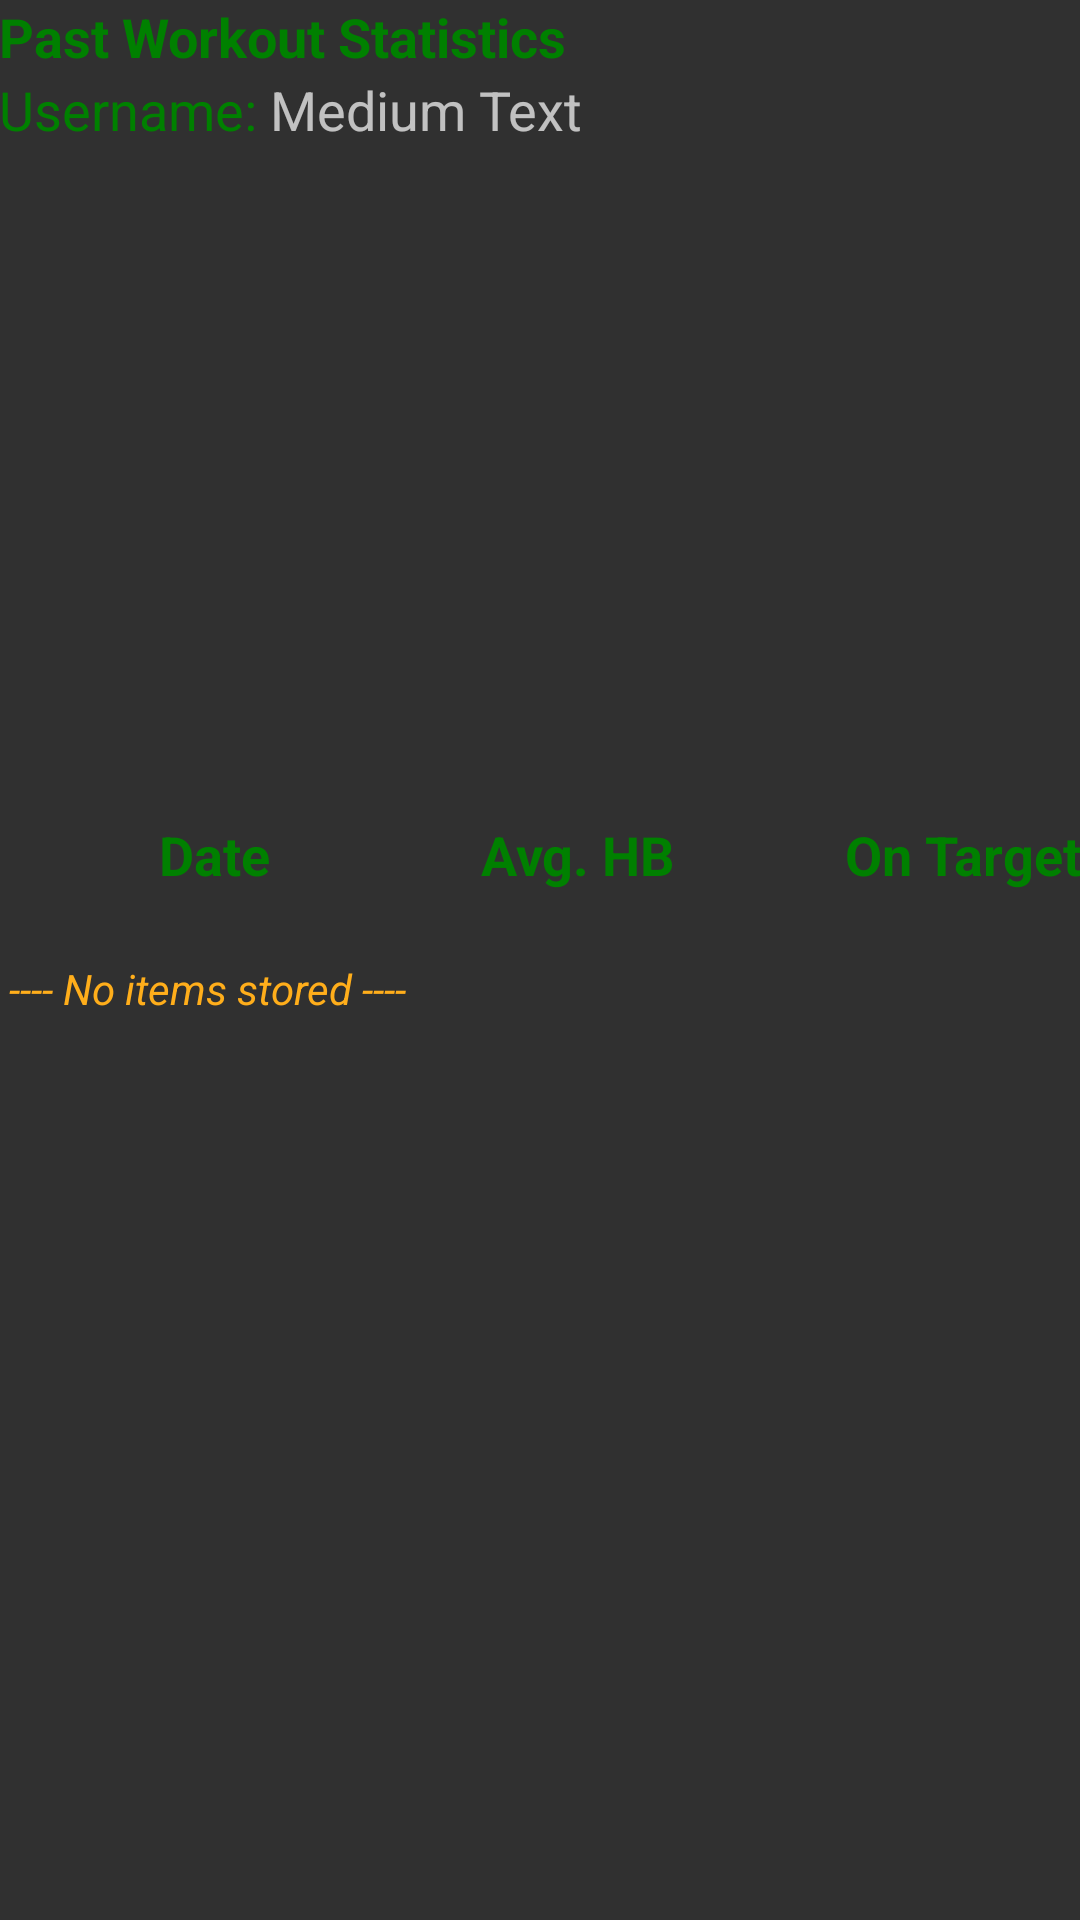

Produce the Android XML layout that renders to this screen, including the resource entries it uses.
<!-- AndroidManifest.xml: application theme Theme.AppCompat -->
<!-- res/layout/activity_progress_view.xml -->
<RelativeLayout xmlns:android="http://schemas.android.com/apk/res/android"
    xmlns:tools="http://schemas.android.com/tools" android:layout_width="match_parent"
    android:layout_height="match_parent" android:paddingLeft="@dimen/activity_horizontal_margin"
    android:paddingRight="@dimen/activity_horizontal_margin"
    android:paddingTop="@dimen/activity_vertical_margin"
    android:paddingBottom="@dimen/activity_vertical_margin"
    tools:context="com.example.team_foxhound.minicapstone_project.Activities.ProgressView">

    <TableLayout
        android:layout_width="match_parent"
        android:layout_height="320dp"
        android:layout_alignParentBottom="true"
        android:layout_alignParentLeft="true"
        android:layout_alignParentStart="true"
        android:id="@+id/tablelayout">



            <TableRow
                android:layout_width="match_parent"
                android:layout_height="match_parent"
                android:id="@+id/row1"
                android:layout_column="3">

                <TextView

                    android:layout_width="165dp"
                    android:id="@+id/firstitem"
                    android:hint=" ---- No items stored ----"
                    android:textStyle="italic"
                    android:textColorHint="#FFAE1B"

                    />

                <TextView

                    android:layout_width="90dp"
                    android:id="@+id/seconditem"

                    />

                <TextView

                    android:layout_width="90dp"
                    android:id="@+id/thirditem"

                    />


            </TableRow>

        <TableRow
            android:layout_width="match_parent"
            android:layout_height="match_parent"
            android:layout_column="3">

            <TextView

                android:layout_width="165dp"
                />

            <TextView

                android:layout_width="90dp"

                />

            <TextView

                android:layout_width="90dp"

                />


        </TableRow>

        <TableRow
            android:layout_width="match_parent"
            android:layout_height="match_parent"
            android:layout_column="3">

            <TextView

                android:layout_width="165dp"
                />

            <TextView

                android:layout_width="90dp"

                />

            <TextView

                android:layout_width="90dp"

                />



        </TableRow>

        <TableRow
            android:layout_width="match_parent"
            android:layout_height="match_parent"
            android:layout_column="3">

            <TextView

                android:layout_width="165dp"
                />

            <TextView

                android:layout_width="90dp"

                />

            <TextView

                android:layout_width="90dp"

                />



        </TableRow>

        <TableRow
            android:layout_width="match_parent"
            android:layout_height="match_parent"
            android:layout_column="3">

            <TextView

                android:layout_width="165dp"
                />

            <TextView

                android:layout_width="90dp"

                />

            <TextView

                android:layout_width="90dp"

                />



        </TableRow>

        <TableRow
            android:layout_width="match_parent"
            android:layout_height="match_parent"
            android:layout_column="3">

            <TextView

                android:layout_width="165dp"
                />

            <TextView

                android:layout_width="90dp"

                />

            <TextView

                android:layout_width="90dp"

                />



        </TableRow>

        <TableRow
            android:layout_width="match_parent"
            android:layout_height="match_parent"
            android:layout_column="3">

            <TextView

                android:layout_width="165dp"
                />

            <TextView

                android:layout_width="90dp"

                />

            <TextView

                android:layout_width="90dp"

                />



        </TableRow>
        <TableRow
            android:layout_width="match_parent"
            android:layout_height="match_parent"
            android:layout_column="3">

            <TextView

                android:layout_width="165dp"
                />

            <TextView

                android:layout_width="90dp"

                />

            <TextView

                android:layout_width="90dp"

                />



        </TableRow>
        <TableRow
            android:layout_width="match_parent"
            android:layout_height="match_parent"
            android:layout_column="3">

            <TextView

                android:layout_width="165dp"
                />

            <TextView

                android:layout_width="90dp"

                />

            <TextView

                android:layout_width="90dp"

                />



        </TableRow>
        <TableRow
            android:layout_width="match_parent"
            android:layout_height="match_parent"
            android:layout_column="3">

            <TextView

                android:layout_width="165dp"
                />

            <TextView

                android:layout_width="90dp"

                />

            <TextView

                android:layout_width="90dp"

                />



        </TableRow>
        <TableRow
            android:layout_width="match_parent"
            android:layout_height="match_parent"
            android:layout_column="3">

            <TextView

                android:layout_width="165dp"
                />

            <TextView

                android:layout_width="90dp"

                />

            <TextView

                android:layout_width="90dp"

                />



        </TableRow>
        <TableRow
            android:layout_width="match_parent"
            android:layout_height="match_parent"
            android:layout_column="3">

            <TextView

                android:layout_width="165dp"
                />

            <TextView

                android:layout_width="90dp"

                />

            <TextView

                android:layout_width="90dp"

                />



        </TableRow>
        <TableRow
            android:layout_width="match_parent"
            android:layout_height="match_parent"
            android:layout_column="3">

            <TextView

                android:layout_width="165dp"
                />

            <TextView

                android:layout_width="90dp"

                />

            <TextView

                android:layout_width="90dp"

                />



        </TableRow>

        <TableRow
            android:layout_width="match_parent"
            android:layout_height="match_parent"
            android:layout_column="3">

            <TextView

                android:layout_width="165dp"
                />

            <TextView

                android:layout_width="90dp"

                />

            <TextView

                android:layout_width="90dp"

                />



        </TableRow>


    </TableLayout>

    <TextView
        android:layout_width="wrap_content"
        android:layout_height="wrap_content"
        android:textAppearance="?android:attr/textAppearanceMedium"
        android:text="Date"
        android:gravity="center"
        android:textColor="#008000"
        android:id="@+id/textView34"
        android:textStyle="bold"
        android:layout_above="@+id/tablelayout"
        android:layout_toLeftOf="@+id/textView38"
        android:layout_toStartOf="@+id/textView38"
        android:layout_marginBottom="23dp" />

    <TextView
        android:layout_width="wrap_content"
        android:layout_height="wrap_content"
        android:textAppearance="?android:attr/textAppearanceMedium"
        android:text=" Avg. HB"
        android:gravity="center"
        android:textColor="#008000"
        android:id="@+id/textView35"
        android:layout_marginLeft="66dp"
        android:layout_marginStart="66dp"
        android:layout_alignTop="@+id/textView34"
        android:layout_toRightOf="@+id/textView34"
        android:layout_toEndOf="@+id/textView34"
        android:textStyle="bold" />

    <TextView
        android:layout_width="wrap_content"
        android:layout_height="wrap_content"
        android:textAppearance="?android:attr/textAppearanceMedium"
        android:text="       On Target"
        android:gravity="center"
        android:textColor="#008000"
        android:id="@+id/textView36"
        android:layout_alignTop="@+id/textView35"
        android:layout_alignRight="@+id/tablelayout"
        android:layout_alignEnd="@+id/tablelayout"
        android:textStyle="bold" />

    <TextView
        android:layout_width="wrap_content"
        android:layout_height="wrap_content"
        android:textAppearance="?android:attr/textAppearanceMedium"
        android:text="Past Workout Statistics"
        android:gravity="center"
        android:textColor="#008000"
        android:id="@+id/textView25"
        android:layout_alignParentTop="true"
        android:layout_alignParentLeft="true"
        android:layout_alignParentStart="true"
        android:textStyle="bold" />

    <TextView
        android:layout_width="wrap_content"
        android:layout_height="wrap_content"
        android:textAppearance="?android:attr/textAppearanceMedium"
        android:text="Username: "
        android:gravity="center"
        android:textColor="#008000"
        android:id="@+id/textView37"
        android:layout_below="@+id/textView25"
        android:layout_alignParentLeft="true"
        android:layout_alignParentStart="true" />

    <TextView
        android:layout_width="wrap_content"
        android:layout_height="wrap_content"
        android:textAppearance="?android:attr/textAppearanceMedium"
        android:text="Medium Text"
        android:id="@+id/textView38"
        android:layout_below="@+id/textView25"
        android:layout_toRightOf="@+id/textView37"
        android:layout_toEndOf="@+id/textView37" />

</RelativeLayout>
<!-- resources referenced by this layout -->
<resources>

</resources>
